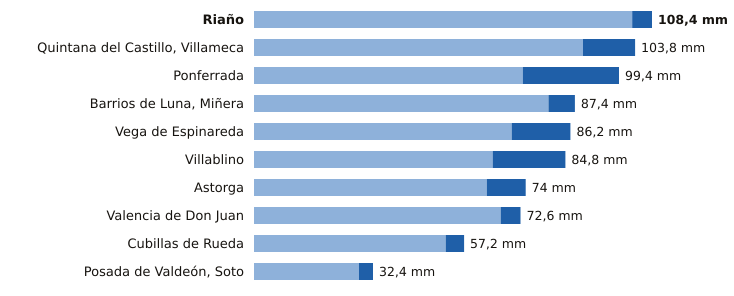

Data behind this chart, as committed beside it:
estacion, provincia, indicativo, mm_6_dias_anteriores, mm_hoy, mm_7_dias, horas_de_hoy
Riaño, León, 2624C, 103.0, 5.4, 108.4, 18
Quintana del Castillo, Villameca, León, 2728B, 89.6, 14.2, 103.8, 20
Ponferrada, León, 1549, 73.2, 26.2, 99.4, 21
Barrios de Luna, Miñera, León, 2701D, 80.2, 7.2, 87.4, 19
Vega de Espinareda, León, 1561I, 70.2, 16.0, 86.2, 20
Villablino, León, 1541B, 65.0, 19.8, 84.8, 20
Astorga, León, 2734D, 63.4, 10.6, 74.0, 21
Valencia de Don Juan, León, 2664B, 67.2, 5.4, 72.6, 20
Cubillas de Rueda, León, 2626Y, 52.2, 5.0, 57.2, 19
Posada de Valdeón, Soto, León, 1178Y, 28.6, 3.8, 32.4, 21
